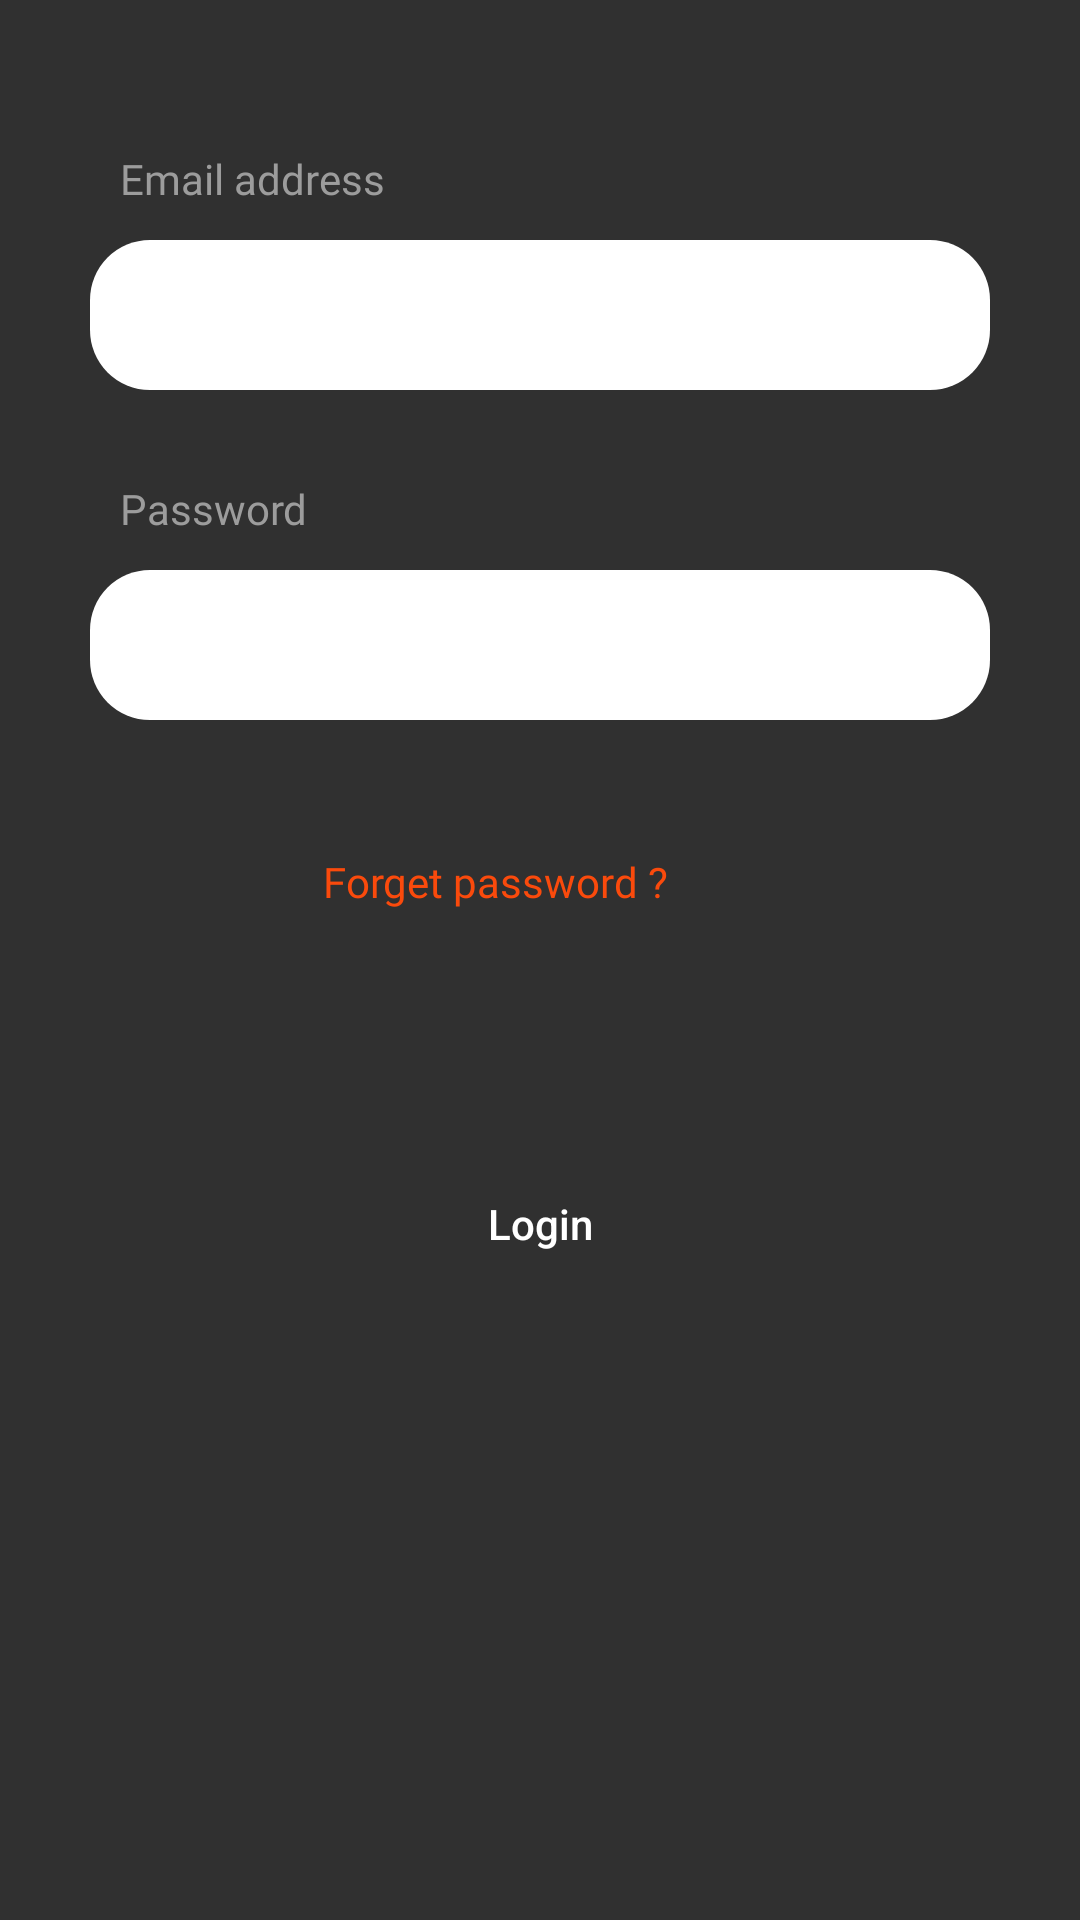

Here is an Android app screen rendered from its layout file. Give the layout XML and the strings, colors and styles it references.
<!-- AndroidManifest.xml: application theme Theme.Foodie -->
<!-- res/layout/fragment_account_login.xml -->
<?xml version="1.0" encoding="utf-8"?>
    <ScrollView
        xmlns:android="http://schemas.android.com/apk/res/android"
        xmlns:tools="http://schemas.android.com/tools"
        android:layout_width="match_parent"
        android:layout_height="match_parent"
        tools:context=".fragment.AccountLoginFragment">
        <androidx.appcompat.widget.LinearLayoutCompat
            android:orientation="vertical"
            android:layout_width="match_parent"
            android:layout_height="wrap_content">
            <RelativeLayout
                android:layout_width="match_parent"
                android:layout_height="wrap_content"
                android:layout_marginStart="30dp"
                android:layout_marginTop="50dp"
                android:layout_marginEnd="30dp"
                >

                <androidx.appcompat.widget.AppCompatTextView
                    android:layout_marginStart="10dp"
                    android:fontFamily="@font/poppins_light"
                    android:textColor="@color/gray"
                    android:layout_width="match_parent"
                    android:layout_height="wrap_content"
                    android:layout_alignParentTop="true"
                    android:text="Email address" />
                <com.google.android.material.textfield.TextInputEditText
                    android:id="@+id/email_login"
                    android:drawableStart="@drawable/ic_baseline_person_24"
                    android:drawableTint="@color/gray"
                    android:drawablePadding="10dip"
                    android:paddingStart="10dp"
                    android:paddingEnd="10dp"
                    android:layout_marginTop="30dp"
                    android:textColor="@color/gray"
                    android:background="@drawable/fields_bg"
                    android:layout_width="match_parent"
                    android:layout_height="50dp"
                    android:layout_alignParentBottom="true" />
            </RelativeLayout>

            <RelativeLayout
                android:layout_marginStart="30dp"
                android:layout_marginTop="30dp"
                android:layout_marginEnd="30dp"
                android:layout_width="match_parent"
                android:layout_height="wrap_content">
                <androidx.appcompat.widget.AppCompatTextView
                    android:layout_marginStart="10dp"
                    android:fontFamily="@font/poppins_light"
                    android:layout_width="match_parent"
                    android:layout_height="wrap_content"
                    android:layout_alignParentTop="true"
                    android:textColor="@color/gray"
                    android:text="Password" />
                <com.google.android.material.textfield.TextInputEditText
                    android:id="@+id/pwd_login"
                    android:paddingStart="10dp"
                    android:paddingEnd="10dp"
                    android:layout_marginTop="30dp"
                    android:background="@drawable/fields_bg"
                    android:textColor="@color/gray"
                    android:inputType="textPassword"
                    android:layout_width="match_parent"
                    android:layout_height="50dp"
                    android:layout_alignParentBottom="true" />
            </RelativeLayout>
            <androidx.appcompat.widget.AppCompatButton
                android:layout_marginTop="30dp"
                android:layout_marginEnd="30dp"
                android:layout_width="match_parent"
                android:layout_height="wrap_content"
                android:background="@drawable/get_started_btn_bg"
                android:backgroundTint="@color/background"
                android:textColor="@color/orange"
                android:textAllCaps="false"
                android:fontFamily="@font/poppins_light"
                android:text="Forget password ?"/>
            <androidx.appcompat.widget.AppCompatButton
                android:id="@+id/login_btn"
                android:layout_marginStart="30dp"
                android:layout_marginTop="60dp"
                android:layout_marginEnd="30dp"
                android:layout_marginBottom="30dp"
                android:layout_width="match_parent"
                android:layout_height="60dp"
                android:background="@drawable/get_started_btn_bg"
                android:backgroundTint="@color/orange"
                android:textColor="@color/white"
                android:text="Login"
                android:textAllCaps="false"
                android:layout_gravity="bottom|center_vertical"/>
        </androidx.appcompat.widget.LinearLayoutCompat>
</ScrollView>
<!-- resources referenced by this layout -->
<resources>
  <color name="background">#EDEDED</color>
  <color name="gray">#9C9C9C</color>
  <color name="orange">#FA4A0C</color>
  <color name="white">#FFFFFFFF</color>
  <!-- drawable fields_bg (drawable) -->
  <?xml version="1.0" encoding="utf-8"?>
  <selector xmlns:android="http://schemas.android.com/apk/res/android">
      <item >
          <shape android:shape="rectangle">
              <corners android:radius="20dp"/>
              <solid android:color="@color/white"/>
          </shape>
      </item>
  </selector>
  <style name="Theme.Foodie" parent="Theme.AppCompat.NoActionBar">
          
          <item name="colorPrimary">@color/orange</item>
          <item name="colorOnPrimary">@color/white</item>
      </style>
</resources>
